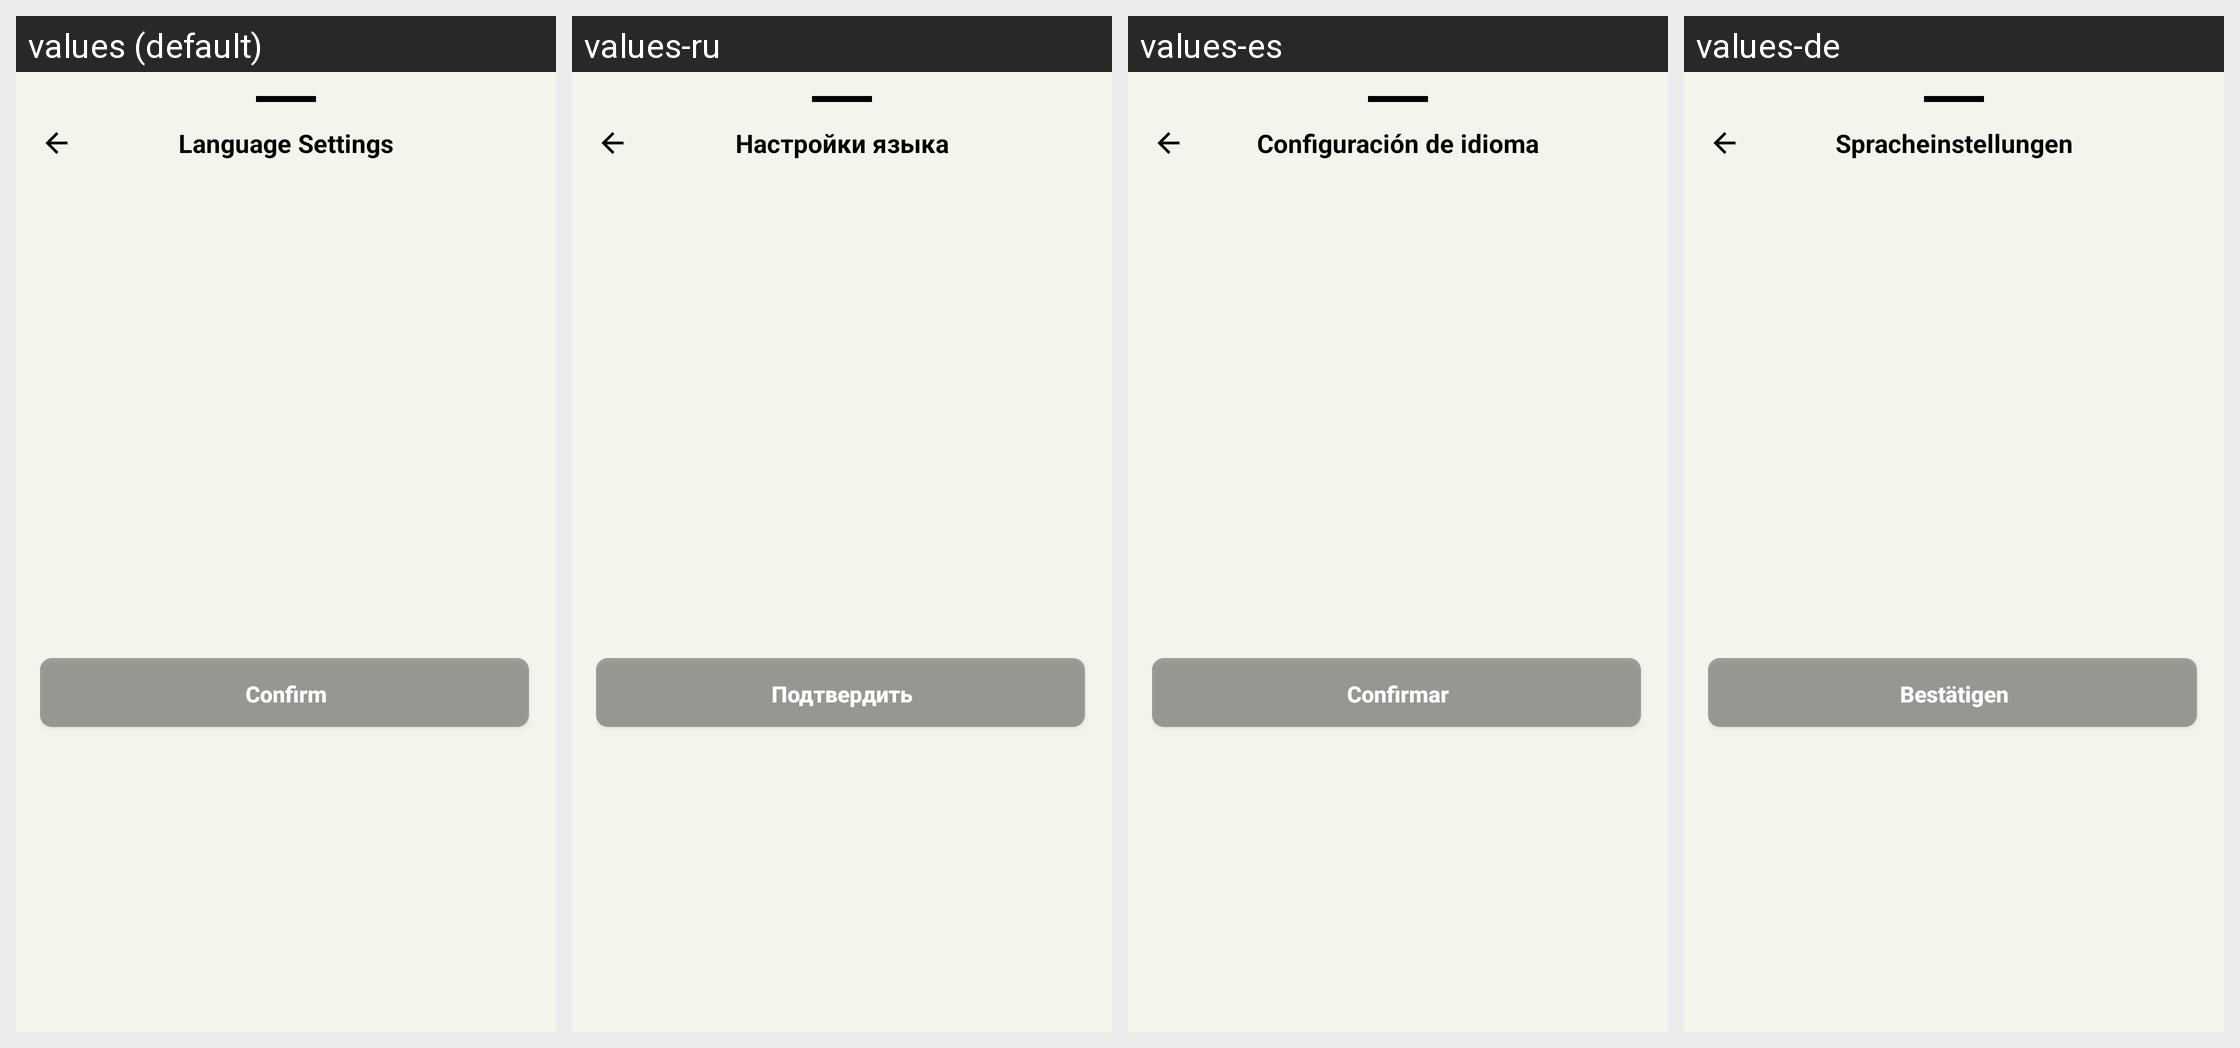

The Android screen above is rendered under several locales of the same app. Produce the string resources it draws, with the default and per-locale values.
Android screen res/layout/bottom_sheet_language_selection.xml rendered under 4 locales, left to right: values (default), values-ru, values-es, values-de. Device: Nexus 5 (rendered at 1080×1920; each locale shown at half size, 540×960, under a caption strip naming it); theme Theme.MoodSnap.Main.
Other locales in the repository, not shown: values-en, values-fr, values-hi, values-it, values-pt-rBR, values-zh.
Strings drawn on this screen, with the default value and each locale's value (text and hints the layout hard-codes, and strings that could not be matched under every locale, appear in the picture but are not listed):

language_settings
  values: Language Settings
  values-ru: Настройки языка
  values-es: Configuración de idioma
  values-de: Spracheinstellungen

btn_confirm
  values: Confirm
  values-ru: Подтвердить
  values-es: Confirmar
  values-de: Bestätigen
